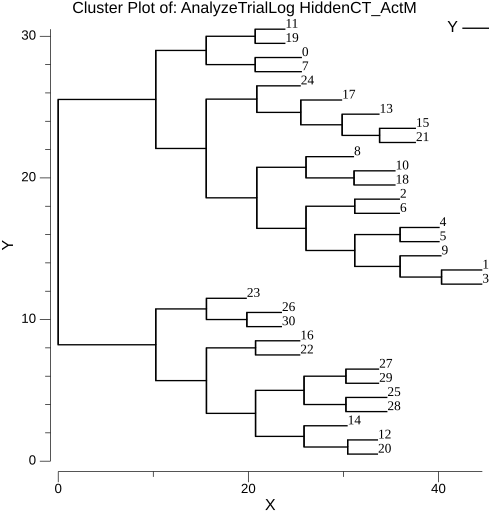

Source data for this figure (header and first rows):
#X	#Y	$Label
0	16.88	
0	16.88	
0	8.219	
10.26	8.219	
10.26	5.688	
15.6	5.688	
15.6	3.375	
20.76	3.375	
20.76	1.75	
25.86	1.75	
25.86	1	
30.45	1	
30.45	0.5	
33.64	0.5	
33.64	0.5	20
30.45	0.5	
30.45	1.5	
33.64	1.5	
33.64	1.5	12
30.45	1.5	
30.45	1	
25.86	1	
25.86	2.5	
30.45	2.5	
30.45	2.5	14
25.86	2.5	
25.86	1.75	
20.76	1.75	
20.76	5	
25.86	5	
25.86	4	
30.27	4	
30.27	3.5	
34.63	3.5	
34.63	3.5	28
30.27	3.5	
30.27	4.5	
34.63	4.5	
34.63	4.5	25
30.27	4.5	
30.27	4	
25.86	4	
25.86	6	
30.27	6	
30.27	5.5	
33.76	5.5	
33.76	5.5	29
30.27	5.5	
30.27	6.5	
33.76	6.5	
33.76	6.5	27
30.27	6.5	
30.27	6	
25.86	6	
25.86	5	
20.76	5	
20.76	3.375	
15.6	3.375	
15.6	8	
20.76	8	
... 185 more rows
